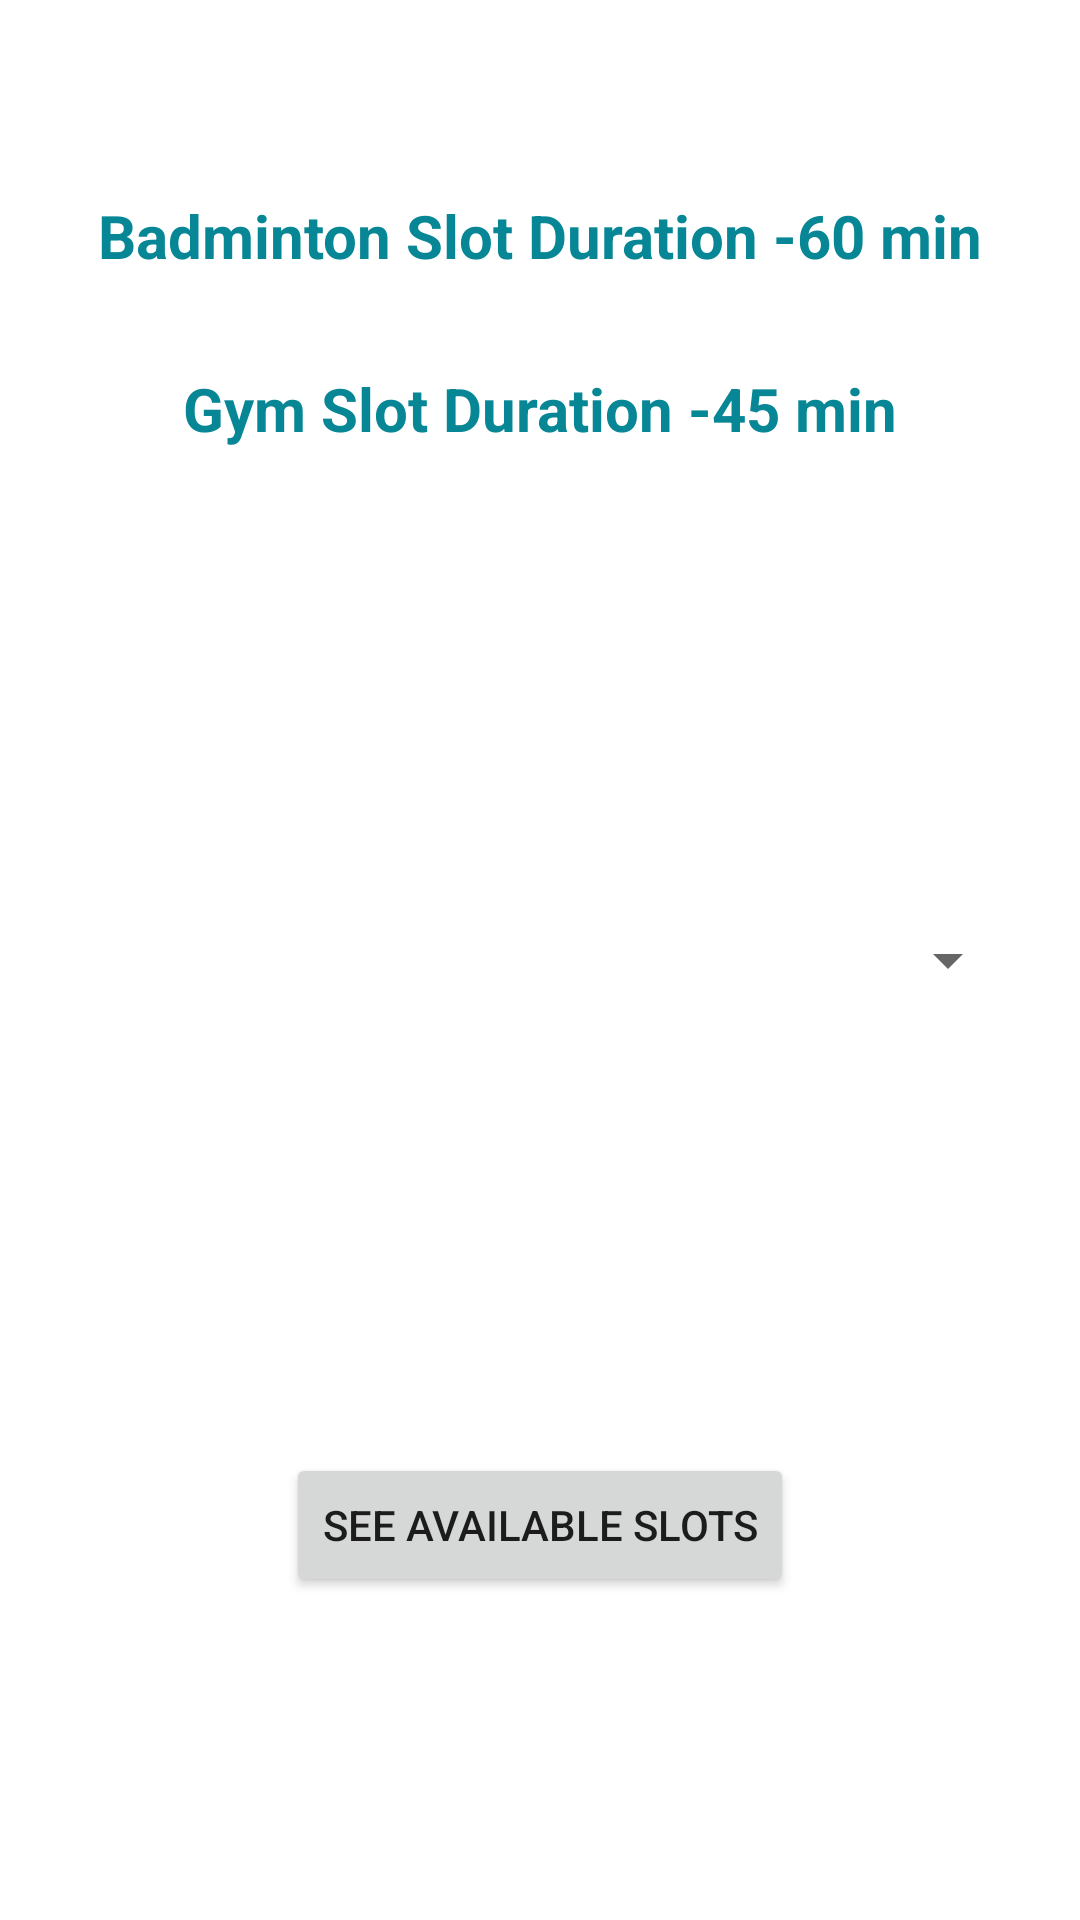

Android layout source for this screen:
<!-- AndroidManifest.xml: application theme Theme.ISCSlotBooking -->
<!-- res/layout/activity_which_week_days.xml -->
<?xml version="1.0" encoding="utf-8"?>
<androidx.constraintlayout.widget.ConstraintLayout xmlns:android="http://schemas.android.com/apk/res/android"
    xmlns:app="http://schemas.android.com/apk/res-auto"
    xmlns:tools="http://schemas.android.com/tools"
    android:layout_width="match_parent"
    android:layout_height="match_parent"
    tools:context=".Which_Week_Days">

    <TextView
        android:id="@+id/badminton_sot_duration2"
        android:layout_width="wrap_content"
        android:layout_height="wrap_content"
        android:text="Gym Slot Duration -45 min"
        android:textColor="#078695"
        android:textSize="20sp"
        android:textStyle="bold"
        app:layout_constraintBottom_toBottomOf="parent"
        app:layout_constraintEnd_toEndOf="parent"
        app:layout_constraintStart_toStartOf="parent"
        app:layout_constraintTop_toTopOf="parent"
        app:layout_constraintVertical_bias="0.2" />

    <TextView
        android:id="@+id/badminton_sot_duration"
        android:layout_width="wrap_content"
        android:layout_height="wrap_content"
        android:text="Badminton Slot Duration -60 min"
        android:textColor="#078695"
        android:textSize="20sp"
        android:textStyle="bold"
        app:layout_constraintBottom_toBottomOf="parent"
        app:layout_constraintEnd_toEndOf="parent"
        app:layout_constraintStart_toStartOf="parent"
        app:layout_constraintTop_toTopOf="parent"
        app:layout_constraintVertical_bias="0.106" />


    <Spinner
        android:id="@+id/spn"
        android:layout_width="match_parent"
        android:layout_height="wrap_content"
        android:layout_marginLeft="20dp"
        android:layout_marginRight="20dp"
        android:gravity="center_horizontal"
        android:minHeight="48dp"
        android:textAlignment="center"
        app:layout_constraintBottom_toBottomOf="parent"
        app:layout_constraintEnd_toEndOf="parent"
        app:layout_constraintHorizontal_bias="0.5"
        app:layout_constraintStart_toStartOf="parent"
        app:layout_constraintTop_toTopOf="parent"
        tools:ignore="SpeakableTextPresentCheck" />

    <Button
        android:id="@+id/available_slots_button"
        android:layout_width="wrap_content"
        android:layout_height="wrap_content"
        android:text="See Available Slots"
        app:layout_constraintBottom_toBottomOf="parent"
        app:layout_constraintEnd_toEndOf="parent"
        app:layout_constraintHorizontal_bias="0.5"
        app:layout_constraintStart_toStartOf="parent"
        app:layout_constraintTop_toTopOf="parent"
        app:layout_constraintVertical_bias="0.818" />

</androidx.constraintlayout.widget.ConstraintLayout>
<!-- resources referenced by this layout -->
<resources>
  <style name="Theme.ISCSlotBooking" parent="Theme.MaterialComponents.DayNight.NoActionBar">
          
          <item name="colorPrimary">#00E5FF</item>
          <item name="colorPrimaryVariant">#00E5FF</item>
          <item name="colorOnPrimary">@color/white</item>
          
          <item name="colorSecondary">#00E5FF</item>
          <item name="colorSecondaryVariant">#00E5FF</item>
          <item name="colorOnSecondary">@color/black</item>
          
          <item name="android:statusBarColor" tools:targetApi="l">?attr/colorPrimaryVariant</item>
          
      </style>
  <!-- not gathered from this repository: default colours our renderer supplied (Android Studio template values) -->
  <color name="black">#FF000000</color>
  <color name="white">#FFFFFFFF</color>
</resources>
